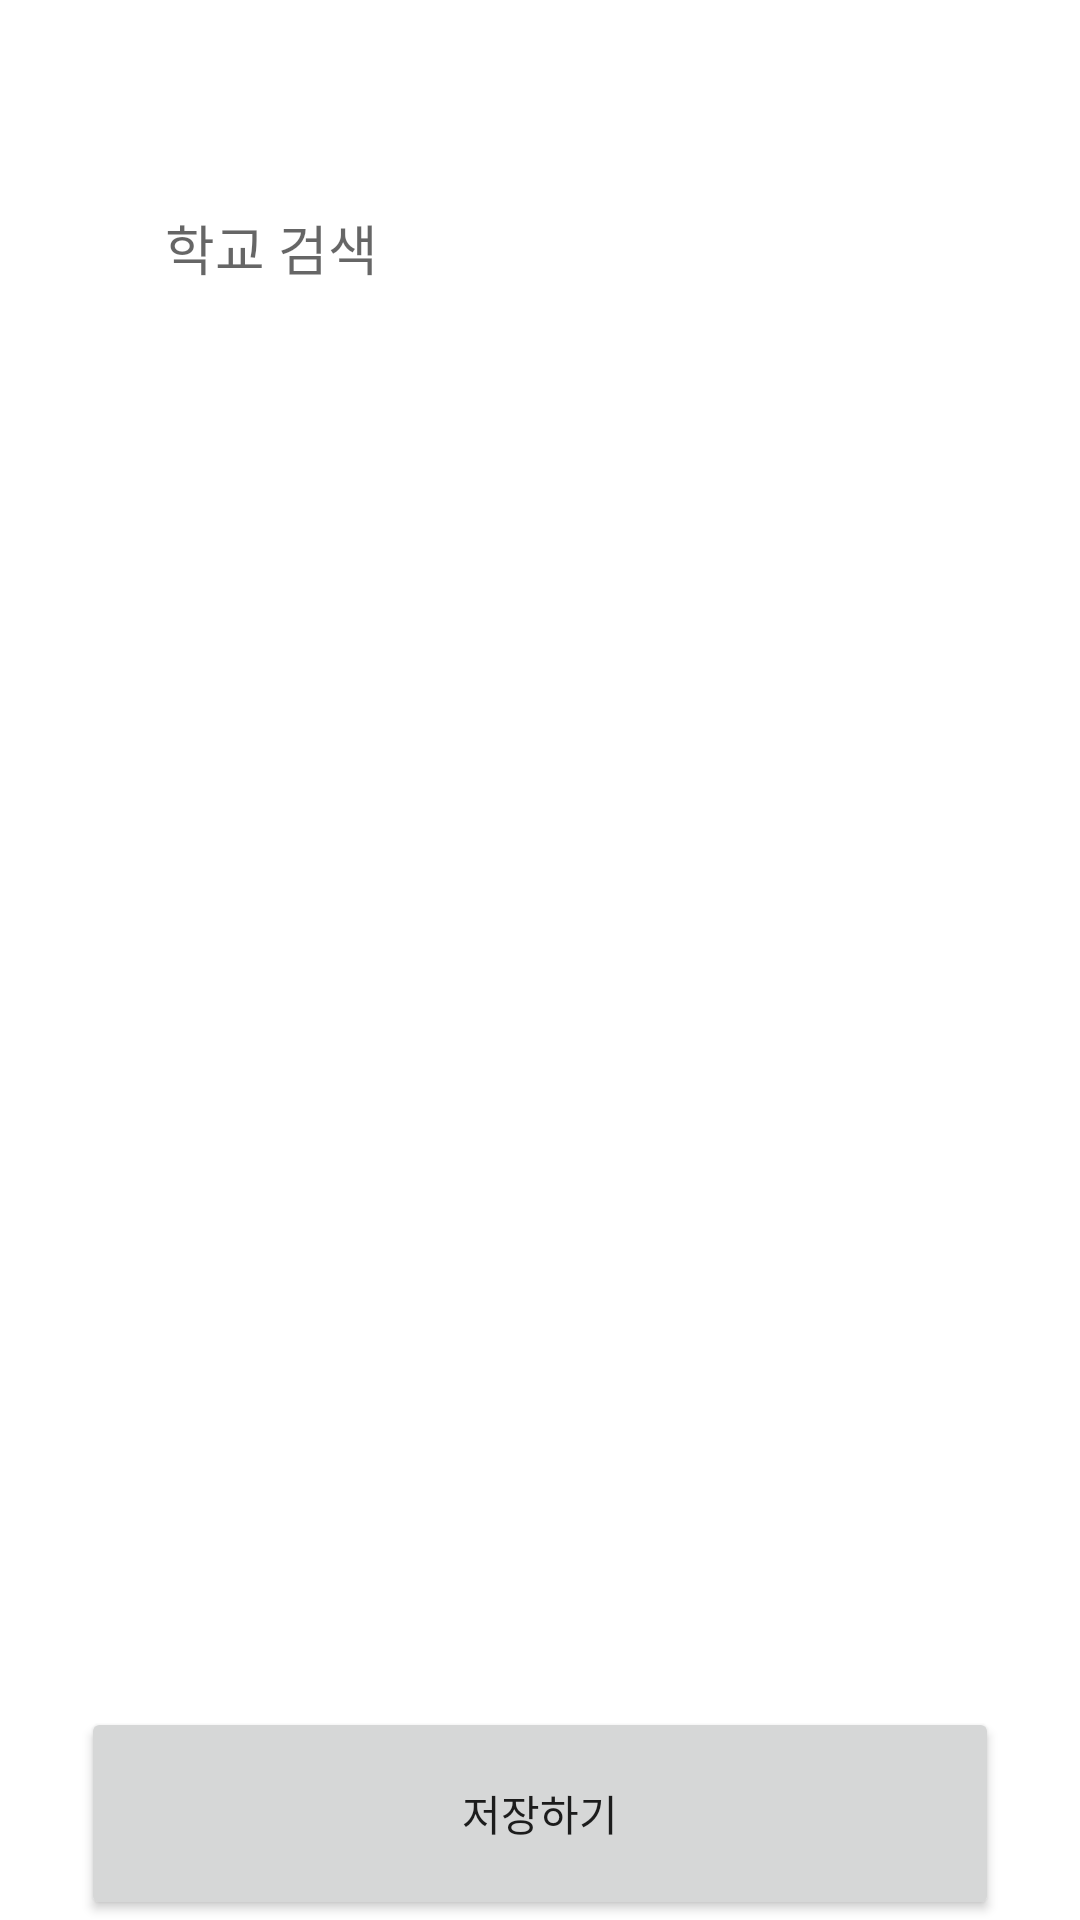

This screen was rendered from an Android layout file. Write that file and the resources it references.
<!-- AndroidManifest.xml: application theme Theme.TodaysSchoolMeal -->
<!-- res/layout/activity_schoolsearch.xml -->
<?xml version="1.0" encoding="utf-8"?>
<androidx.constraintlayout.widget.ConstraintLayout xmlns:android="http://schemas.android.com/apk/res/android"
    xmlns:app="http://schemas.android.com/apk/res-auto"
    xmlns:tools="http://schemas.android.com/tools"
    android:layout_width="match_parent"
    android:layout_height="match_parent"
    tools:context=".schoolsearchActivity">
    <EditText
        android:id="@+id/school"
        android:layout_width="250dp"
        android:layout_height="45dp"
        app:layout_constraintStart_toStartOf="parent"
        app:layout_constraintEnd_toEndOf="parent"
        app:layout_constraintTop_toTopOf="@id/school_3"
        android:hint="학교 검색"
        android:background="@android:color/transparent"
        android:layout_marginTop="10dp"
        />


    <ImageView
        android:id="@+id/school_3"
        android:layout_width="wrap_content"
        android:layout_height="wrap_content"
        android:layout_marginTop="50dp"
        android:src="@drawable/rectangle1"
        app:layout_constraintEnd_toEndOf="parent"
        app:layout_constraintStart_toStartOf="parent"
        app:layout_constraintTop_toTopOf="parent" />

    <androidx.recyclerview.widget.RecyclerView
        android:id="@+id/list_main"
        android:layout_width="0dp"
        android:layout_height="0dp"

        tools:listitem="@layout/row_school_list_item"

        app:layout_constraintTop_toBottomOf="@+id/school_3"
        app:layout_constraintBottom_toTopOf="@+id/schoolsearch_button_save"
        app:layout_constraintStart_toStartOf="parent"
        app:layout_constraintEnd_toEndOf="parent"
        />


    <Button
        android:id="@+id/schoolsearch_button_save"
        android:layout_width="wrap_content"
        android:layout_height="wrap_content"

        android:src="@drawable/rectangle1"
        android:text="저장하기"
        android:width="306dp"
        android:height="71dp"
        app:layout_constraintEnd_toEndOf="parent"
        app:layout_constraintStart_toStartOf="parent"
        app:layout_constraintBottom_toBottomOf="parent" />

</androidx.constraintlayout.widget.ConstraintLayout>
<!-- res/layout/row_school_list_item.xml (included above) -->
<?xml version="1.0" encoding="utf-8"?>
<androidx.constraintlayout.widget.ConstraintLayout xmlns:android="http://schemas.android.com/apk/res/android"
    xmlns:app="http://schemas.android.com/apk/res-auto"
    android:layout_width="match_parent"
    android:layout_height="match_parent"

    android:layout_marginBottom="24dp">


        <TextView
            android:id="@+id/txt_Schoolname_title"
            android:layout_width="wrap_content"
            android:layout_height="wrap_content"

            android:layout_marginHorizontal="12dp"

            android:text="선린인터넷고등학교"

            app:layout_constraintHorizontal_bias="0"
            app:layout_constraintStart_toStartOf="parent"

            app:layout_constraintTop_toTopOf="parent" />

        <TextView
            android:id="@+id/txt_Schooladdres_addres"
            android:layout_width="wrap_content"
            android:layout_height="wrap_content"
            android:layout_marginHorizontal="12dp"
            android:text="서울특별시"
            android:textColor="#575757"
            app:layout_constraintStart_toStartOf="parent"
            app:layout_constraintTop_toBottomOf="@id/txt_Schoolname_title" />


</androidx.constraintlayout.widget.ConstraintLayout>
<!-- resources referenced by this layout -->
<resources>
  <style name="Theme.TodaysSchoolMeal" parent="Theme.MaterialComponents.DayNight.DarkActionBar">
          
          <item name="windowActionBar">false</item>
          <item name="windowNoTitle">true</item>
          <item name="colorPrimary">@color/purple_500</item>
          <item name="colorPrimaryVariant">@color/purple_700</item>
          <item name="colorOnPrimary">@color/white</item>
          
          <item name="colorSecondary">@color/teal_200</item>
          <item name="colorSecondaryVariant">@color/teal_700</item>
          <item name="colorOnSecondary">@color/black</item>
          
          <item name="android:statusBarColor">?attr/colorPrimaryVariant</item>
          
      </style>
  <color name="purple_500">#3891FF</color>
  <color name="purple_700">#FF3700B3</color>
  <color name="white">#FFFFFFFF</color>
  <color name="teal_200">#FF03DAC5</color>
  <color name="teal_700">#FF018786</color>
  <color name="black">#FF000000</color>
</resources>
